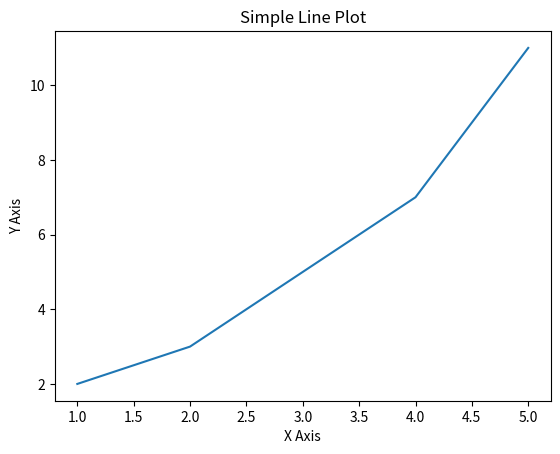

Recreate this plot in Python.
# matplotlib_example.py
import matplotlib.pyplot as plt

x = [1, 2, 3, 4, 5]
y = [2, 3, 5, 7, 11]
plt.plot(x, y)
plt.xlabel('X Axis')
plt.ylabel('Y Axis')
plt.title('Simple Line Plot')
plt.show()
